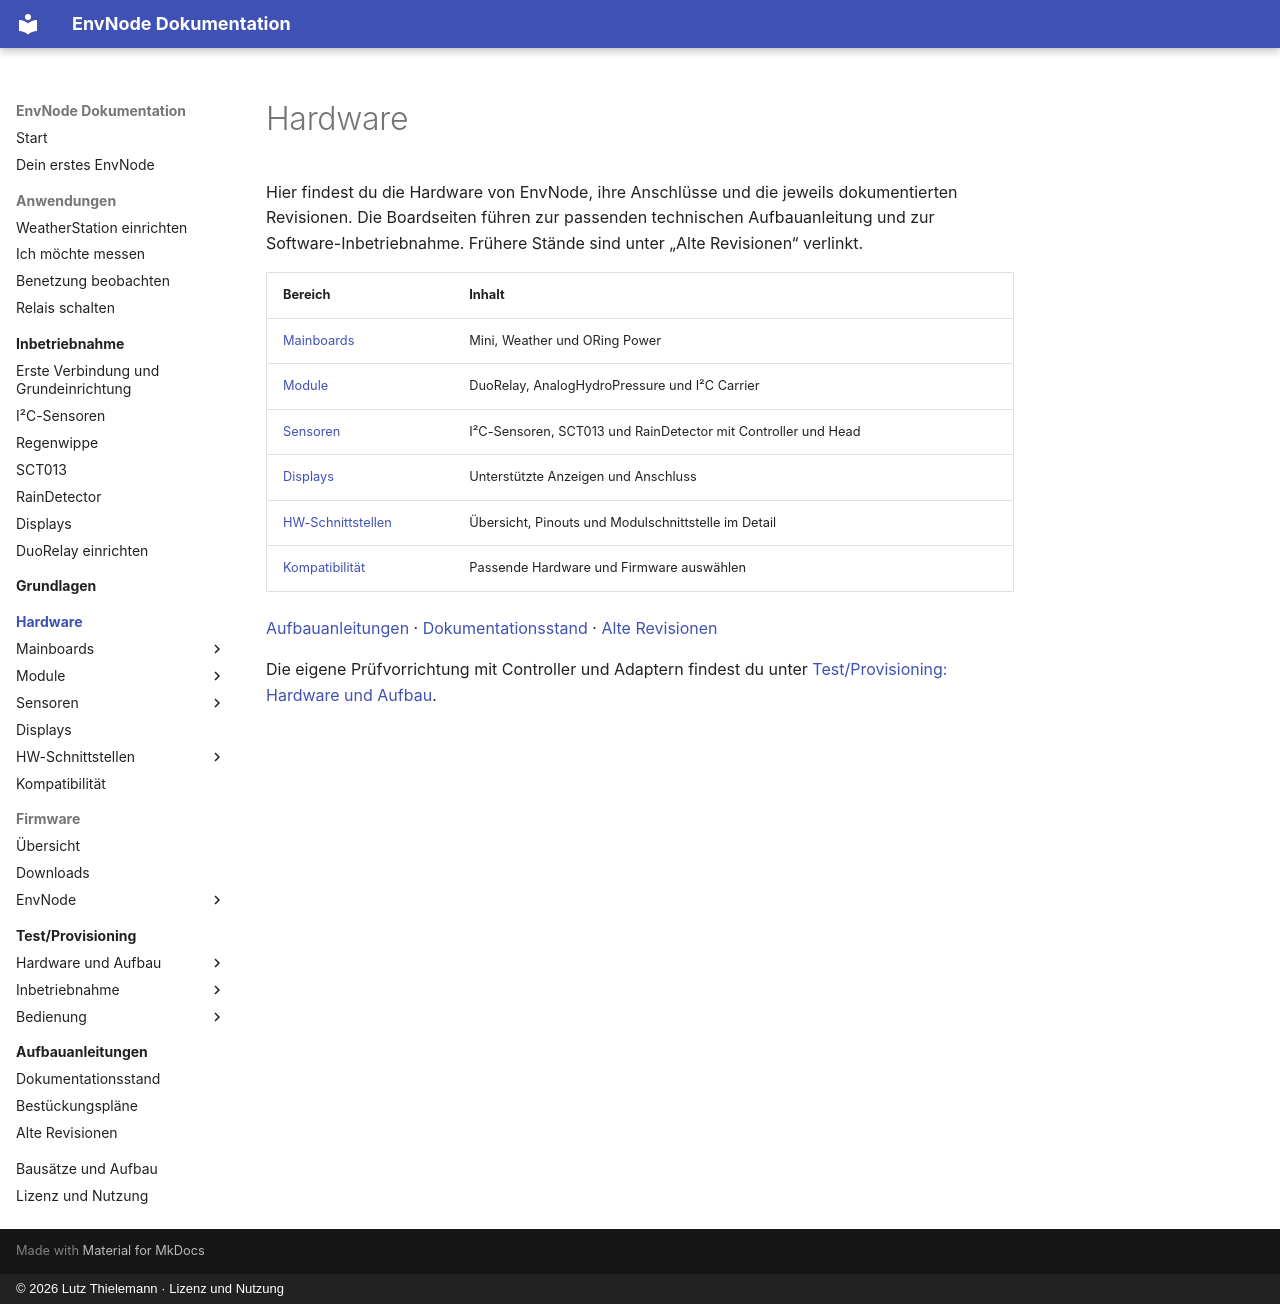

repository: magicamun/EnvNode · page: hardware/index.html · generator: mkdocs · copyright: © 2026 Lutz Thielemann · Lizenz und Nutzung

# Hardware

Hier findest du die Hardware von EnvNode, ihre Anschlüsse und die jeweils dokumentierten Revisionen. Die Boardseiten führen zur passenden technischen Aufbauanleitung und zur Software-Inbetriebnahme. Frühere Stände sind unter „Alte Revisionen“ verlinkt.

| Bereich | Inhalt |
| --- | --- |
| [Mainboards](../mainboards/index.md) | Mini, Weather und ORing Power |
| [Module](../modules/index.md) | DuoRelay, AnalogHydroPressure und I²C Carrier |
| [Sensoren](../sensors/index.md) | I²C-Sensoren, SCT013 und RainDetector mit Controller und Head |
| [Displays](../displays/index.md) | Unterstützte Anzeigen und Anschluss |
| [HW-Schnittstellen](../interfaces/index.md) | Übersicht, Pinouts und Modulschnittstelle im Detail |
| [Kompatibilität](../compatibility.md) | Passende Hardware und Firmware auswählen |

[Aufbauanleitungen](../guides/index.md) · [Dokumentationsstand](../guides/status.md) · [Alte Revisionen](../guides/old-revisions.md)

Die eigene Prüfvorrichtung mit Controller und Adaptern findest du unter
[Test/Provisioning: Hardware und Aufbau](../test-provisioning/hardware/index.md).
